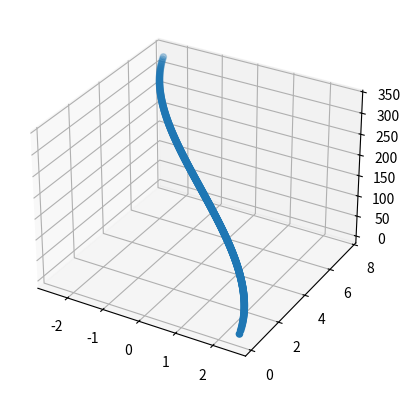

Write the Python code that produced this figure.
import matplotlib.pyplot as plt
from numpy import arange, pi, sin, cos, arccos, sqrt

xs = []
ys = []
zs = []
N = 600
r = 1
L = sqrt(N*pi)

for k in range(1,N):
    h_k = 1 - (2*k-1)/N
    phi_k = arccos(h_k)
    theta_k = L*phi_k

    xs.append(h_k*2.5)
    ys.append(phi_k*2.5)
    zs.append(theta_k*2.5)

fig = plt.figure()
ax = fig.add_subplot(projection='3d')
ax.scatter(xs, ys, zs)
plt.show()